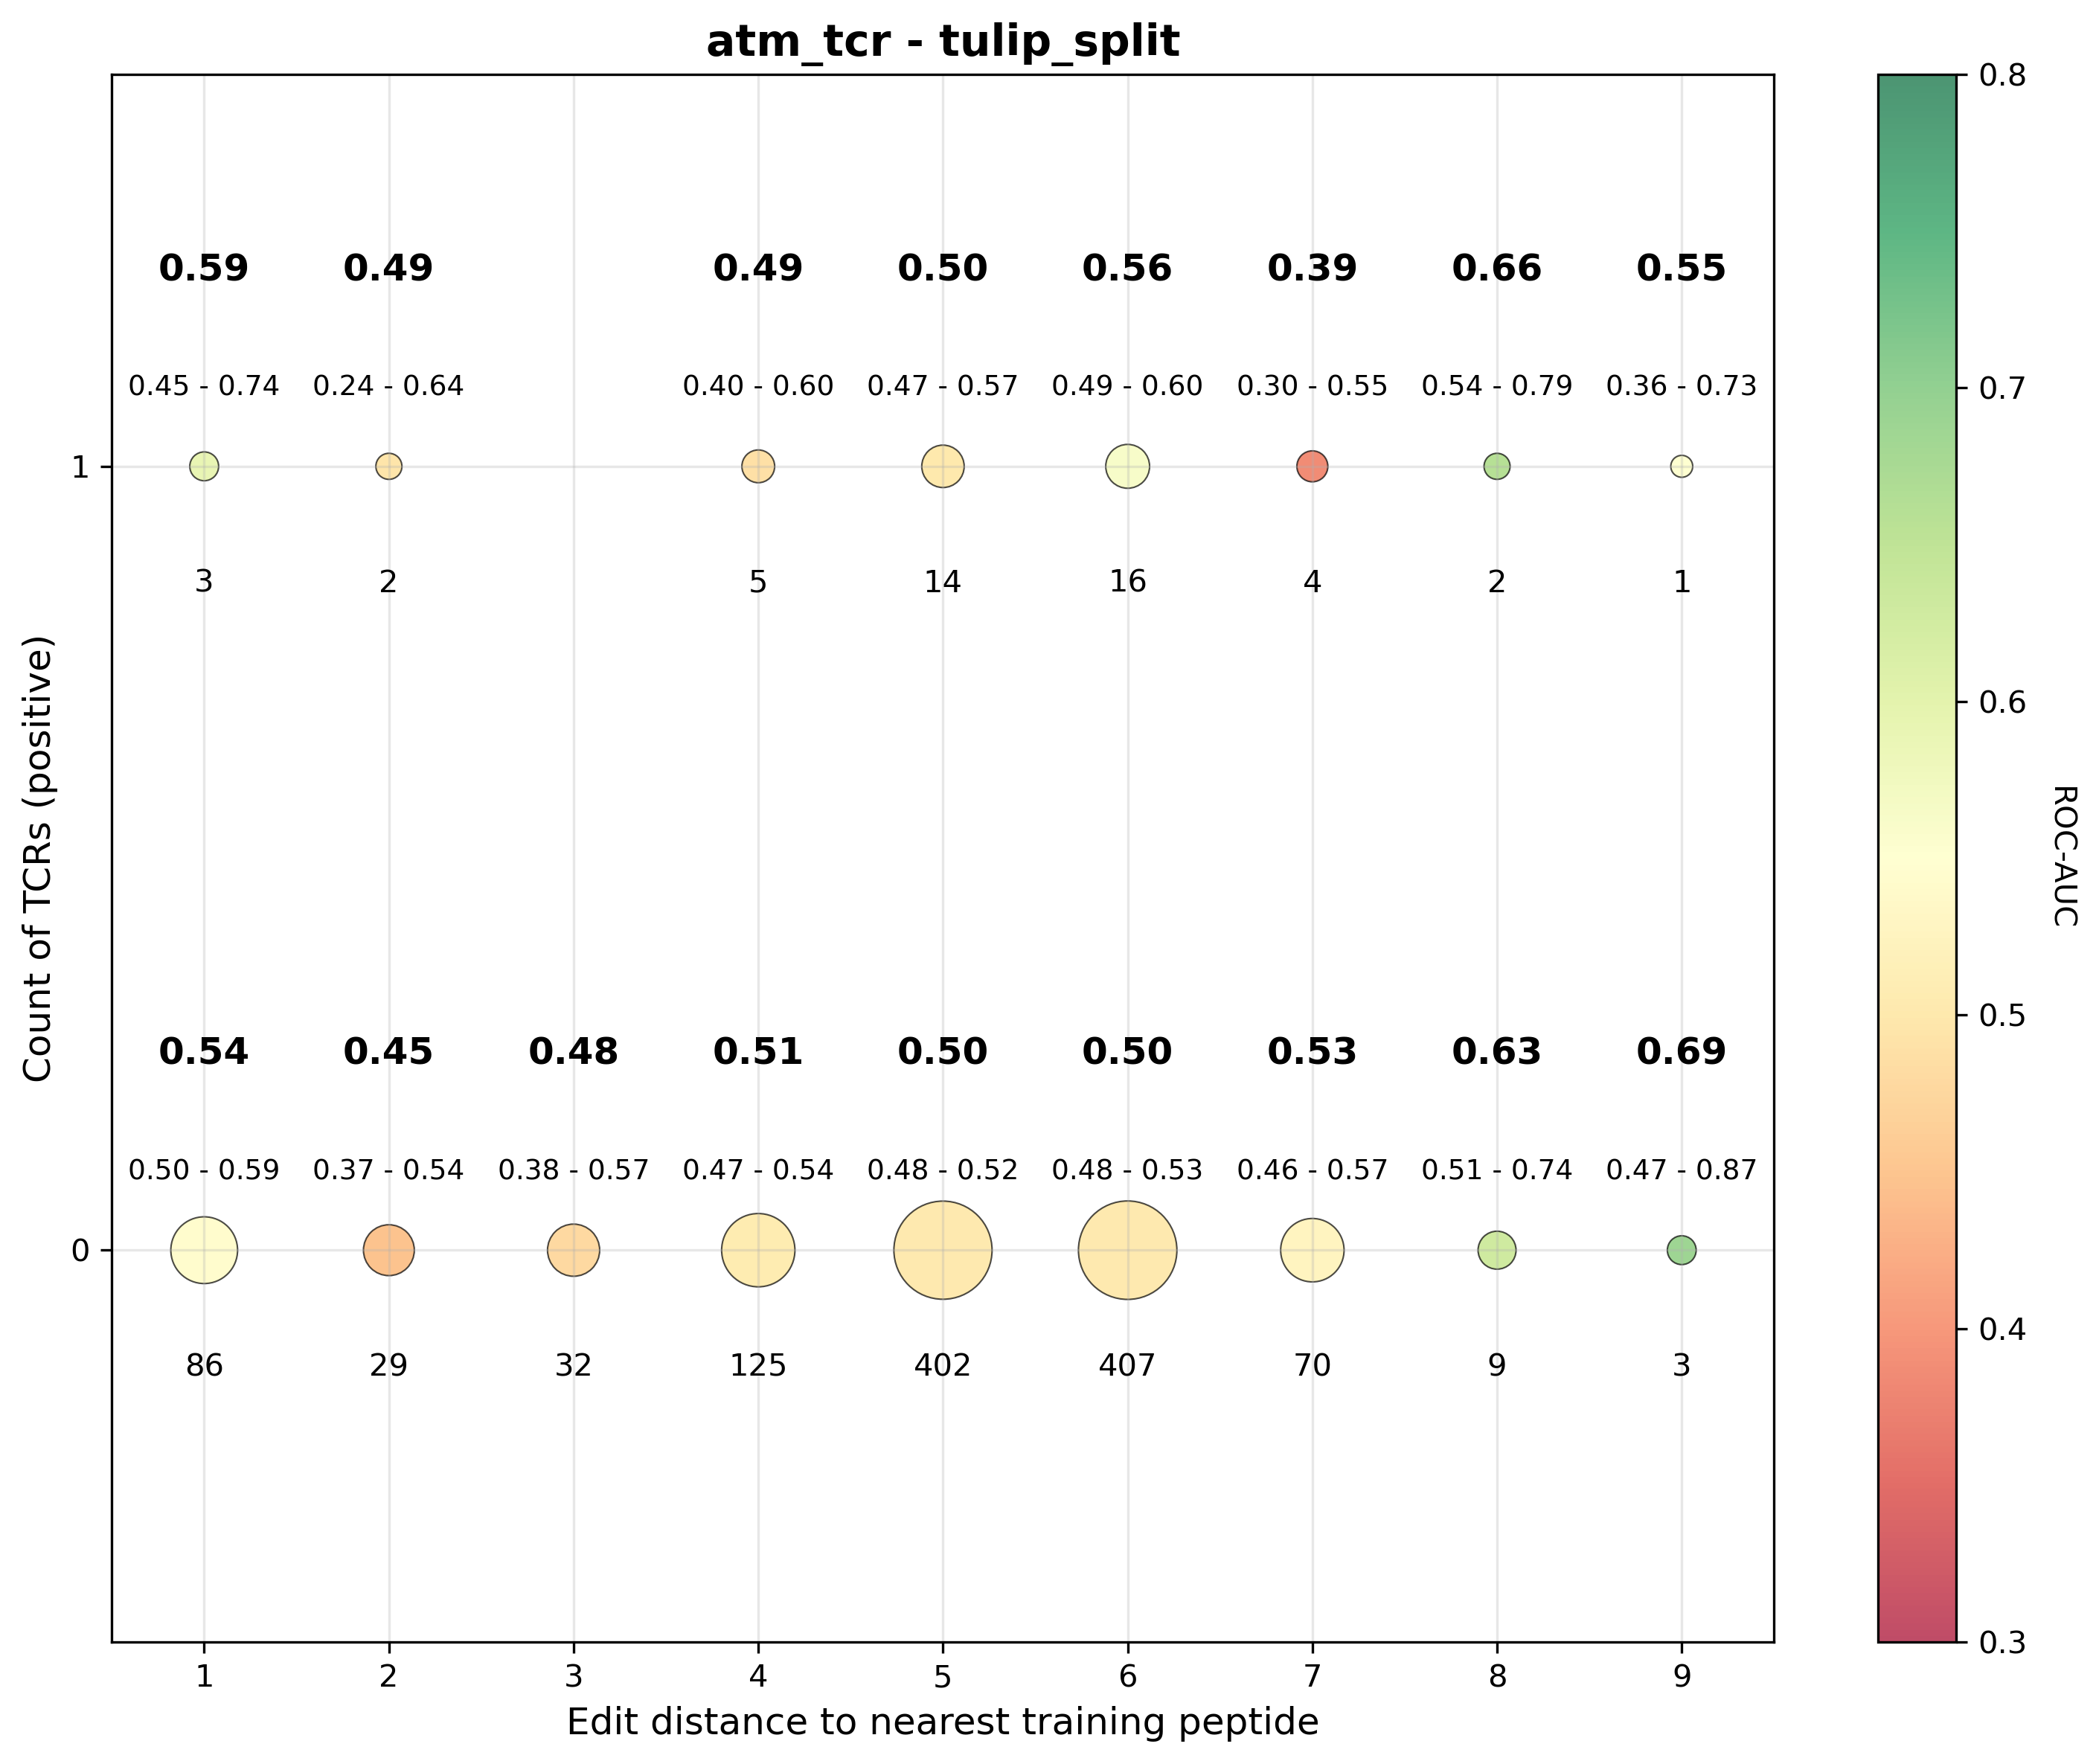

Values plotted in this chart, from the file beside it:
dist, tcr_bin, rocauc, obs_cnt, pep_cnt, rocauc_ci_low, rocauc_ci_high
1, 0, 0.5438, 395.0, 86.0, 0.4981, 0.5945
1, 1, 0.5892, 72.0, 3.0, 0.4464, 0.7413
2, 0, 0.4481, 127.0, 29.0, 0.3713, 0.5353
2, 1, 0.4948, 52.0, 2.0, 0.2403, 0.6415
3, 0, 0.4785, 103.0, 32.0, 0.3805, 0.5722
4, 0, 0.5054, 700.0, 125.0, 0.4691, 0.5439
4, 1, 0.4877, 134.0, 5.0, 0.3983, 0.5961
5, 0, 0.5027, 2117, 402.0, 0.4793, 0.5222
5, 1, 0.5007, 390.0, 14.0, 0.4691, 0.5706
6, 0, 0.5013, 1971, 407.0, 0.4829, 0.5281
6, 1, 0.5632, 408.0, 16.0, 0.4853, 0.5985
7, 0, 0.5256, 341.0, 70.0, 0.4595, 0.5688
7, 1, 0.386, 107.0, 4.0, 0.2959, 0.5515
8, 0, 0.6286, 72.0, 9.0, 0.5063, 0.7389
8, 1, 0.6598, 59.0, 2.0, 0.5438, 0.7947
9, 0, 0.6875, 24.0, 3.0, 0.4688, 0.8741
9, 1, 0.551, 28.0, 1.0, 0.3571, 0.7301
